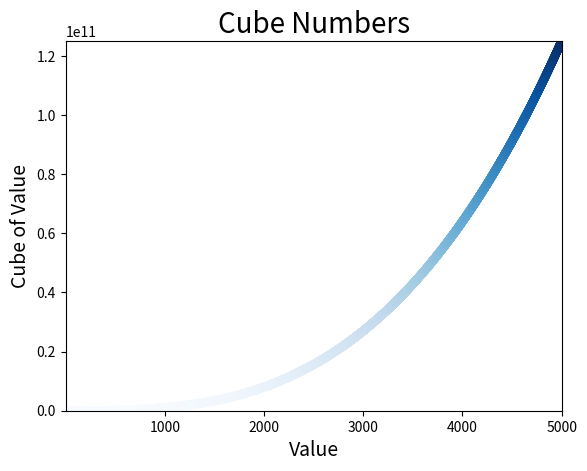

The script that saved this image: (Note: this script raises an exception after producing the figure.)
# 导入必要的模块
import matplotlib.pyplot as plt

# x_values = list(range(1, 6))
x_values = list(range(1, 5001))
# y_values = [x**3 for x in x_values] # 列表解析
y_values = [x**3 for x in x_values]

plt.scatter(x_values, y_values, c=y_values, cmap= plt.cm.Blues, edgecolor='none', s=40)

# 设置图表标题并给坐标轴加上标签
plt.title("Cube Numbers", fontsize=20)
plt.xlabel("Value", fontsize=14)
plt.ylabel("Cube of Value", fontsize=14)

# 设置每个坐标轴的取值范围
# plt.axis([1, 5, 1, 125])
plt.axis([1, 5000, 1, 125000000000])

# plt.savefig('/home/<user>/Documents/VSCode_work/chapter15/cobes_plot_1.png', bbox_inches='tight')
plt.savefig('/home/<user>/Documents/VSCode_work/chapter15/cobes_plot_3.png', bbox_inches='tight')

